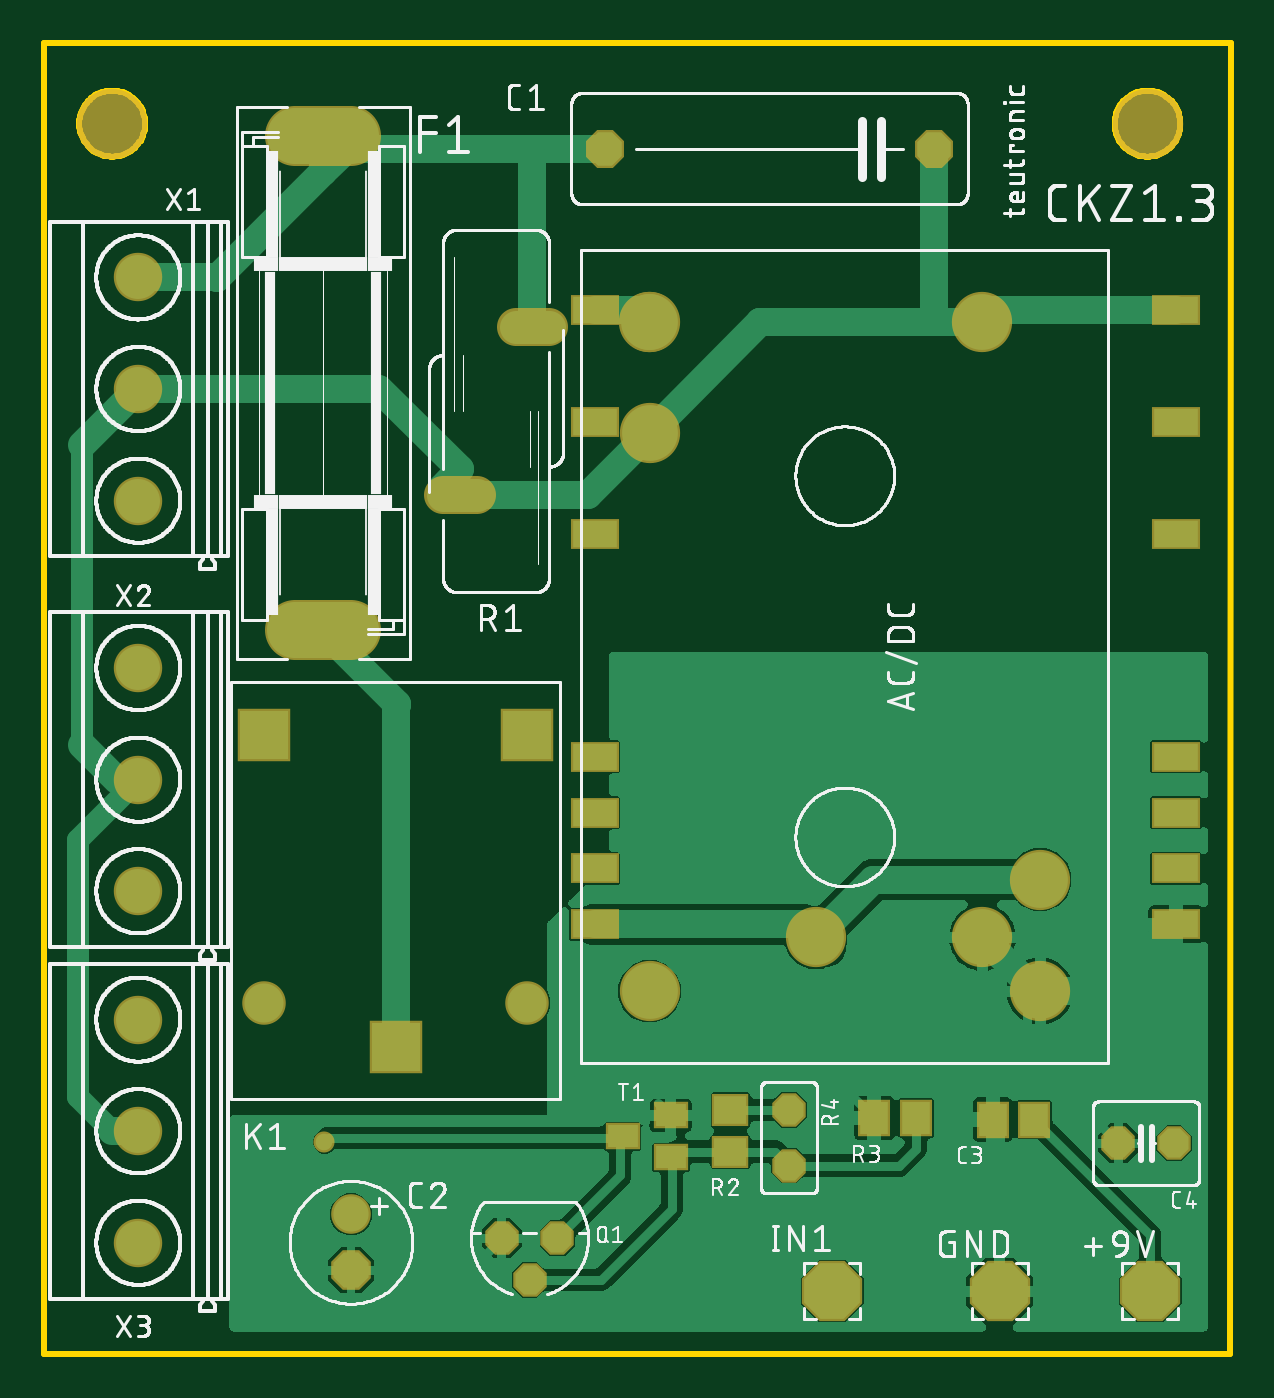
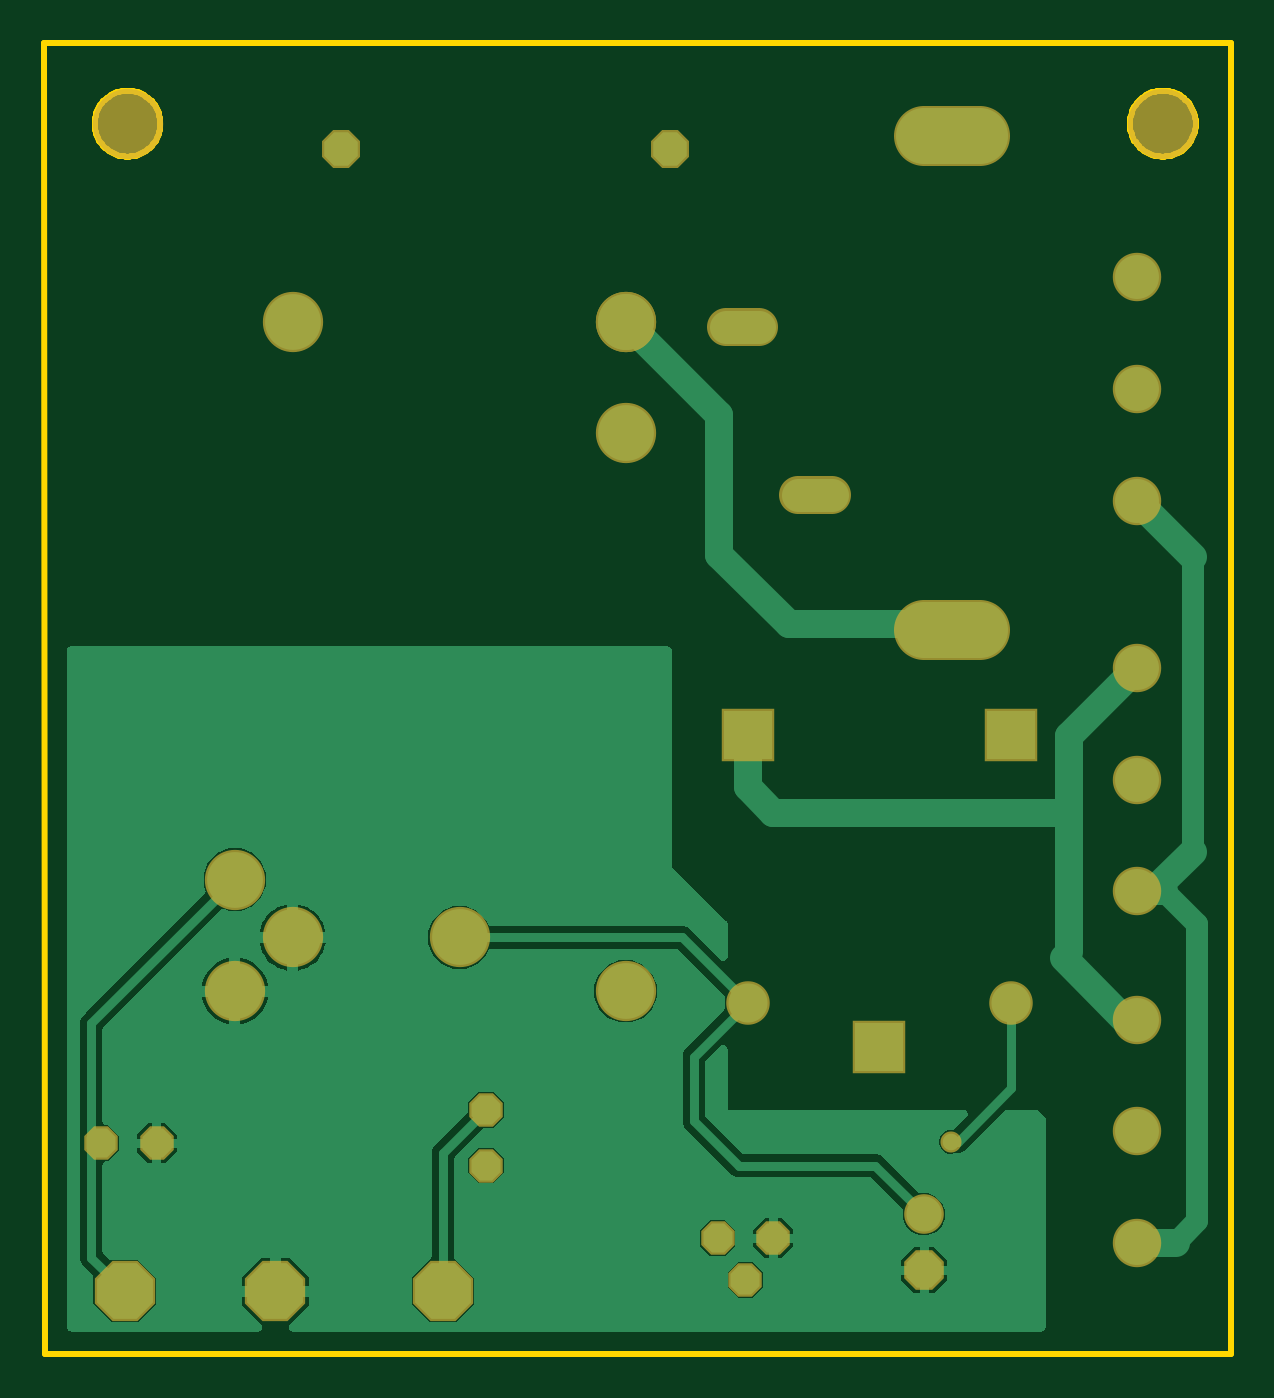
Circuit board: 7 layer files. Board 54.0 x 59.7 mm.
- bottom_copper: copper_bottom.gbr (27485 bytes)
- top_copper: copper_top.gbr (62659 bytes)
- outline: profile.gbr (3512 bytes)
- top_silk: silkscreen_top.gbr (140478 bytes)
- bottom_mask: soldermask_bottom.gbr (1450 bytes)
- top_mask: soldermask_top.gbr (2018 bytes)
- paste: solderpaste_top.gbr (716 bytes)

=== bottom_copper: copper_bottom.gbr (27485 bytes, source omitted) ===
=== top_copper: copper_top.gbr (62659 bytes, source omitted) ===
=== outline: profile.gbr ===
G04 EAGLE Gerber RS-274X export*
G75*
%MOMM*%
%FSLAX34Y34*%
%LPD*%
%IN*%
%IPPOS*%
%AMOC8*
5,1,8,0,0,1.08239X$1,22.5*%
G01*
%ADD10C,0.254000*%


D10*
X0Y0D02*
X539943Y0D01*
X540260Y596800D01*
X0Y596800D01*
X0Y0D01*
X46000Y559464D02*
X45924Y558396D01*
X45771Y557335D01*
X45543Y556288D01*
X45241Y555260D01*
X44867Y554256D01*
X44422Y553281D01*
X43908Y552341D01*
X43329Y551440D01*
X42687Y550582D01*
X41985Y549772D01*
X41228Y549015D01*
X40418Y548313D01*
X39560Y547671D01*
X38659Y547092D01*
X37719Y546578D01*
X36744Y546133D01*
X35740Y545759D01*
X34712Y545457D01*
X33665Y545229D01*
X32604Y545076D01*
X31536Y545000D01*
X30464Y545000D01*
X29396Y545076D01*
X28335Y545229D01*
X27288Y545457D01*
X26260Y545759D01*
X25256Y546133D01*
X24281Y546578D01*
X23341Y547092D01*
X22440Y547671D01*
X21582Y548313D01*
X20772Y549015D01*
X20015Y549772D01*
X19313Y550582D01*
X18671Y551440D01*
X18092Y552341D01*
X17578Y553281D01*
X17133Y554256D01*
X16759Y555260D01*
X16457Y556288D01*
X16229Y557335D01*
X16076Y558396D01*
X16000Y559464D01*
X16000Y560536D01*
X16076Y561604D01*
X16229Y562665D01*
X16457Y563712D01*
X16759Y564740D01*
X17133Y565744D01*
X17578Y566719D01*
X18092Y567659D01*
X18671Y568560D01*
X19313Y569418D01*
X20015Y570228D01*
X20772Y570985D01*
X21582Y571687D01*
X22440Y572329D01*
X23341Y572908D01*
X24281Y573422D01*
X25256Y573867D01*
X26260Y574241D01*
X27288Y574543D01*
X28335Y574771D01*
X29396Y574924D01*
X30464Y575000D01*
X31536Y575000D01*
X32604Y574924D01*
X33665Y574771D01*
X34712Y574543D01*
X35740Y574241D01*
X36744Y573867D01*
X37719Y573422D01*
X38659Y572908D01*
X39560Y572329D01*
X40418Y571687D01*
X41228Y570985D01*
X41985Y570228D01*
X42687Y569418D01*
X43329Y568560D01*
X43908Y567659D01*
X44422Y566719D01*
X44867Y565744D01*
X45241Y564740D01*
X45543Y563712D01*
X45771Y562665D01*
X45924Y561604D01*
X46000Y560536D01*
X46000Y559464D01*
X517275Y559464D02*
X517199Y558396D01*
X517046Y557335D01*
X516818Y556288D01*
X516516Y555260D01*
X516142Y554256D01*
X515697Y553281D01*
X515183Y552341D01*
X514604Y551440D01*
X513962Y550582D01*
X513260Y549772D01*
X512503Y549015D01*
X511693Y548313D01*
X510835Y547671D01*
X509934Y547092D01*
X508994Y546578D01*
X508019Y546133D01*
X507015Y545759D01*
X505987Y545457D01*
X504940Y545229D01*
X503879Y545076D01*
X502811Y545000D01*
X501739Y545000D01*
X500671Y545076D01*
X499610Y545229D01*
X498563Y545457D01*
X497535Y545759D01*
X496531Y546133D01*
X495556Y546578D01*
X494616Y547092D01*
X493715Y547671D01*
X492857Y548313D01*
X492047Y549015D01*
X491290Y549772D01*
X490588Y550582D01*
X489946Y551440D01*
X489367Y552341D01*
X488853Y553281D01*
X488408Y554256D01*
X488034Y555260D01*
X487732Y556288D01*
X487504Y557335D01*
X487351Y558396D01*
X487275Y559464D01*
X487275Y560536D01*
X487351Y561604D01*
X487504Y562665D01*
X487732Y563712D01*
X488034Y564740D01*
X488408Y565744D01*
X488853Y566719D01*
X489367Y567659D01*
X489946Y568560D01*
X490588Y569418D01*
X491290Y570228D01*
X492047Y570985D01*
X492857Y571687D01*
X493715Y572329D01*
X494616Y572908D01*
X495556Y573422D01*
X496531Y573867D01*
X497535Y574241D01*
X498563Y574543D01*
X499610Y574771D01*
X500671Y574924D01*
X501739Y575000D01*
X502811Y575000D01*
X503879Y574924D01*
X504940Y574771D01*
X505987Y574543D01*
X507015Y574241D01*
X508019Y573867D01*
X508994Y573422D01*
X509934Y572908D01*
X510835Y572329D01*
X511693Y571687D01*
X512503Y570985D01*
X513260Y570228D01*
X513962Y569418D01*
X514604Y568560D01*
X515183Y567659D01*
X515697Y566719D01*
X516142Y565744D01*
X516516Y564740D01*
X516818Y563712D01*
X517046Y562665D01*
X517199Y561604D01*
X517275Y560536D01*
X517275Y559464D01*
M02*

=== top_silk: silkscreen_top.gbr (140478 bytes, source omitted) ===
=== bottom_mask: soldermask_bottom.gbr ===
G04 EAGLE Gerber RS-274X export*
G75*
%MOMM*%
%FSLAX34Y34*%
%LPD*%
%INSoldermask Bottom*%
%IPPOS*%
%AMOC8*
5,1,8,0,0,1.08239X$1,22.5*%
G01*
%ADD10C,3.203200*%
%ADD11P,1.869504X8X202.500000*%
%ADD12C,2.203200*%
%ADD13C,2.743200*%
%ADD14C,1.727200*%
%ADD15C,2.743200*%
%ADD16R,2.387600X2.387600*%
%ADD17C,1.981200*%
%ADD18P,2.969212X8X22.500000*%
%ADD19P,1.951982X8X292.500000*%
%ADD20C,1.803400*%
%ADD21P,1.649562X8X202.500000*%
%ADD22P,1.649562X8X112.500000*%
%ADD23C,0.959600*%


D10*
X31000Y560000D03*
X502275Y560000D03*
D11*
X405130Y548640D03*
X255270Y548640D03*
D12*
X42930Y388409D03*
X42930Y439209D03*
X42930Y490009D03*
X42930Y210609D03*
X42930Y261409D03*
X42930Y312209D03*
X42930Y50589D03*
X42930Y101389D03*
X42930Y152189D03*
D13*
X114300Y554482D02*
X139700Y554482D01*
X139700Y329438D02*
X114300Y329438D01*
D14*
X214630Y467360D02*
X229870Y467360D01*
X196850Y391160D02*
X181610Y391160D01*
D15*
X275590Y469900D03*
X275590Y419100D03*
X275590Y165100D03*
X453390Y165100D03*
X453390Y215900D03*
D16*
X160020Y139820D03*
X220020Y281820D03*
X100020Y281820D03*
D17*
X100020Y159820D03*
X220020Y159820D03*
D18*
X358775Y28575D03*
X503555Y28575D03*
X434975Y28575D03*
D19*
X139700Y38100D03*
D20*
X139700Y63500D03*
D15*
X427155Y469565D03*
X275155Y469565D03*
X427155Y189565D03*
X351155Y189565D03*
D21*
X514350Y95885D03*
X488950Y95885D03*
X208280Y52705D03*
X220980Y33655D03*
X233680Y52705D03*
D22*
X339090Y85725D03*
X339090Y111125D03*
D23*
X127635Y96520D03*
M02*

=== top_mask: soldermask_top.gbr ===
G04 EAGLE Gerber RS-274X export*
G75*
%MOMM*%
%FSLAX34Y34*%
%LPD*%
%INSoldermask Top*%
%IPPOS*%
%AMOC8*
5,1,8,0,0,1.08239X$1,22.5*%
G01*
%ADD10C,3.203200*%
%ADD11P,1.869504X8X202.500000*%
%ADD12C,2.203200*%
%ADD13C,2.743200*%
%ADD14C,1.727200*%
%ADD15C,2.743200*%
%ADD16R,2.387600X2.387600*%
%ADD17C,1.981200*%
%ADD18R,1.603200X1.203200*%
%ADD19R,1.703200X1.503200*%
%ADD20P,2.969212X8X22.500000*%
%ADD21P,1.951982X8X292.500000*%
%ADD22C,1.803400*%
%ADD23R,1.503200X1.703200*%
%ADD24R,2.233200X1.403200*%
%ADD25P,1.649562X8X202.500000*%
%ADD26P,1.649562X8X112.500000*%
%ADD27C,0.959600*%


D10*
X31000Y560000D03*
X502275Y560000D03*
D11*
X405130Y548640D03*
X255270Y548640D03*
D12*
X42930Y388409D03*
X42930Y439209D03*
X42930Y490009D03*
X42930Y210609D03*
X42930Y261409D03*
X42930Y312209D03*
X42930Y50589D03*
X42930Y101389D03*
X42930Y152189D03*
D13*
X114300Y554482D02*
X139700Y554482D01*
X139700Y329438D02*
X114300Y329438D01*
D14*
X214630Y467360D02*
X229870Y467360D01*
X196850Y391160D02*
X181610Y391160D01*
D15*
X275590Y469900D03*
X275590Y419100D03*
X275590Y165100D03*
X453390Y165100D03*
X453390Y215900D03*
D16*
X160020Y139820D03*
X220020Y281820D03*
X100020Y281820D03*
D17*
X100020Y159820D03*
X220020Y159820D03*
D18*
X263320Y99060D03*
X285320Y108560D03*
X285320Y89560D03*
D19*
X312420Y92100D03*
X312420Y111100D03*
D20*
X358775Y28575D03*
X503555Y28575D03*
X434975Y28575D03*
D21*
X139700Y38100D03*
D22*
X139700Y63500D03*
D23*
X450825Y106680D03*
X431825Y106680D03*
D15*
X427155Y469565D03*
X275155Y469565D03*
X427155Y189565D03*
X351155Y189565D03*
D24*
X250555Y474980D03*
X250555Y424180D03*
X250555Y373380D03*
X250555Y271780D03*
X250555Y246380D03*
X250555Y220980D03*
X250555Y195580D03*
X515255Y195580D03*
X515255Y220980D03*
X515255Y246380D03*
X515255Y271780D03*
X515255Y373380D03*
X515255Y424180D03*
X515255Y474980D03*
D23*
X377850Y107315D03*
X396850Y107315D03*
D25*
X514350Y95885D03*
X488950Y95885D03*
X208280Y52705D03*
X220980Y33655D03*
X233680Y52705D03*
D26*
X339090Y85725D03*
X339090Y111125D03*
D27*
X127635Y96520D03*
M02*

=== paste: solderpaste_top.gbr ===
G04 EAGLE Gerber RS-274X export*
G75*
%MOMM*%
%FSLAX34Y34*%
%LPD*%
%INSolderpaste Top*%
%IPPOS*%
%AMOC8*
5,1,8,0,0,1.08239X$1,22.5*%
G01*
%ADD10R,1.400000X1.000000*%
%ADD11R,1.500000X1.300000*%
%ADD12R,1.300000X1.500000*%
%ADD13R,2.030000X1.200000*%


D10*
X263320Y99060D03*
X285320Y108560D03*
X285320Y89560D03*
D11*
X312420Y92100D03*
X312420Y111100D03*
D12*
X450825Y106680D03*
X431825Y106680D03*
D13*
X250555Y474980D03*
X250555Y424180D03*
X250555Y373380D03*
X250555Y271780D03*
X250555Y246380D03*
X250555Y220980D03*
X250555Y195580D03*
X515255Y195580D03*
X515255Y220980D03*
X515255Y246380D03*
X515255Y271780D03*
X515255Y373380D03*
X515255Y424180D03*
X515255Y474980D03*
D12*
X377850Y107315D03*
X396850Y107315D03*
M02*

